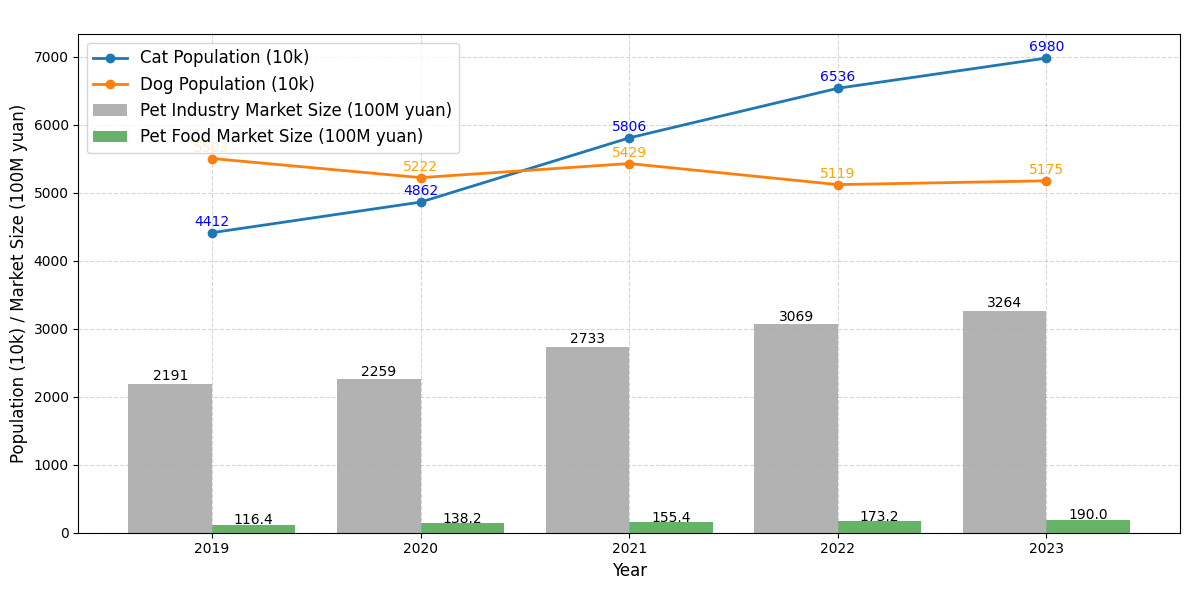

This figure's Python source:
import matplotlib.pyplot as plt
from matplotlib import rcParams

# Configure font settings for English
rcParams['font.sans-serif'] = ['Arial']  # Use Arial for English font
rcParams['axes.unicode_minus'] = False  # Ensure minus signs display correctly

# Data
years = [2019, 2020, 2021, 2022, 2023]
cat_population = [4412, 4862, 5806, 6536, 6980]  # in 10k
dog_population = [5503, 5222, 5429, 5119, 5175]  # in 10k
market_size = [2191, 2259, 2733, 3069, 3264]  # in 100 million yuan
food_market_size = [116.4, 138.2, 155.4, 173.2, 190]  # in 100 million yuan

# Plotting
plt.figure(figsize=(12, 6))

# Plotting the line charts for cat and dog populations
plt.plot(years, cat_population, marker='o', label='Cat Population (10k)', linewidth=2)
plt.plot(years, dog_population, marker='o', label='Dog Population (10k)', linewidth=2)

# Plotting the bar charts for market size
bars_market = plt.bar(
    [x - 0.2 for x in years],
    market_size,
    alpha=0.6,
    label='Pet Industry Market Size (100M yuan)',
    color='gray',
    width=0.4
)
bars_food = plt.bar(
    [x + 0.2 for x in years],
    food_market_size,
    alpha=0.6,
    label='Pet Food Market Size (100M yuan)',
    color='green',
    width=0.4
)

# Add data labels on the bars
for bar in bars_market:
    height = bar.get_height()
    plt.text(bar.get_x() + bar.get_width() / 2, height + 50, f'{int(height)}', ha='center', fontsize=10)

for bar in bars_food:
    height = bar.get_height()
    plt.text(bar.get_x() + bar.get_width() / 2, height + 5, f'{height:.1f}', ha='center', fontsize=10)

# Add data labels on the line charts for cats and dogs
for x, y in zip(years, cat_population):
    plt.text(x, y + 100, f'{y}', ha='center', fontsize=10, color='blue')
for x, y in zip(years, dog_population):
    plt.text(x, y + 100, f'{y}', ha='center', fontsize=10, color='orange')

# Add title and axis labels
plt.title(' ', fontsize=16)
plt.xlabel('Year', fontsize=12)
plt.ylabel('Population (10k) / Market Size (100M yuan)', fontsize=12)
plt.xticks(years)
plt.legend(fontsize=12)
plt.grid(alpha=0.5, linestyle='--')

# Show plot
plt.tight_layout()
plt.show()
